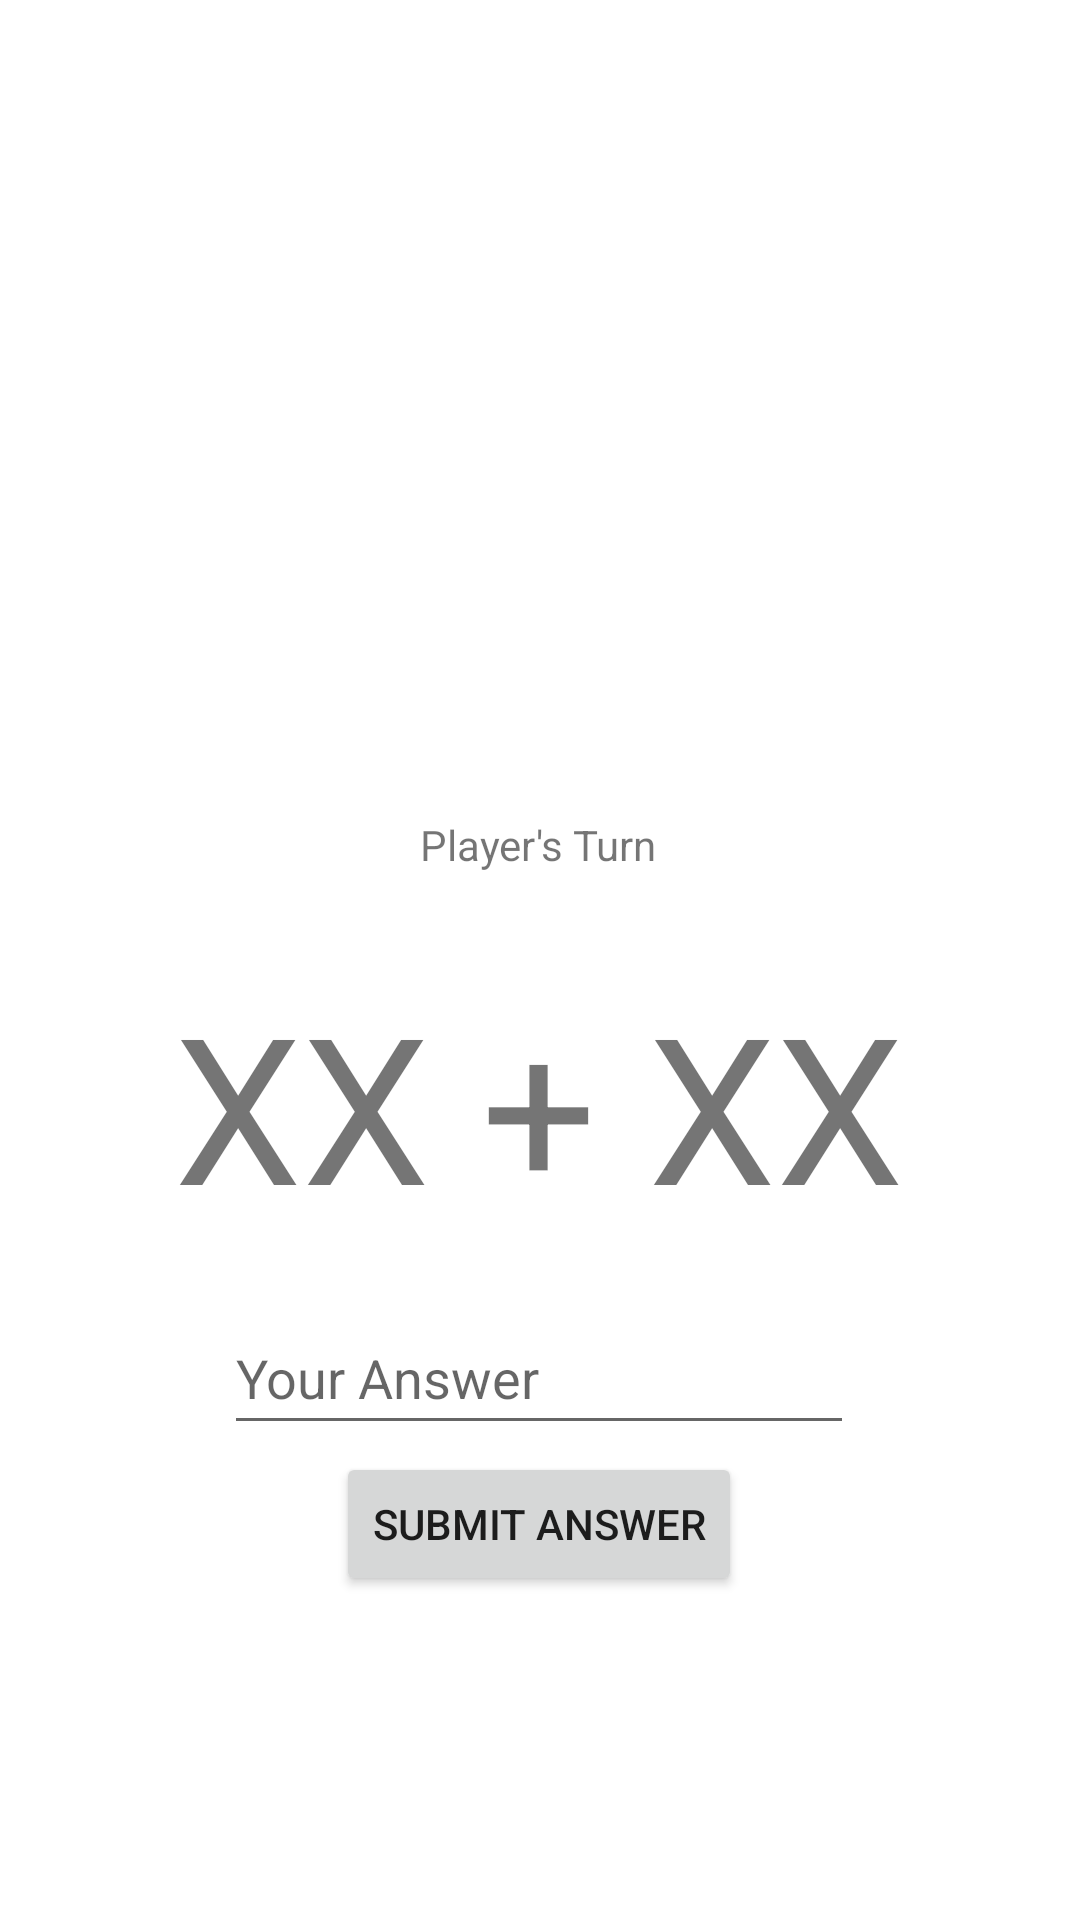

The Android layout XML behind this screen, and the referenced resources:
<!-- AndroidManifest.xml: application theme Theme.Adv160420152Week2_homework -->
<!-- res/layout/fragment_main.xml -->
<?xml version="1.0" encoding="utf-8"?>
<FrameLayout xmlns:android="http://schemas.android.com/apk/res/android"
    xmlns:app="http://schemas.android.com/apk/res-auto"
    xmlns:tools="http://schemas.android.com/tools"
    android:layout_width="match_parent"
    android:layout_height="match_parent"
    tools:context=".MainFragment">

    <androidx.constraintlayout.widget.ConstraintLayout
        android:layout_width="match_parent"
        android:layout_height="match_parent">

        <TextView
            android:id="@+id/textView"
            android:layout_width="wrap_content"
            android:layout_height="wrap_content"
            android:layout_marginTop="272dp"
            android:layout_marginBottom="40dp"
            android:text="Player's Turn"
            app:layout_constraintBottom_toTopOf="@+id/txtQuestion"
            app:layout_constraintEnd_toEndOf="parent"
            app:layout_constraintHorizontal_bias="0.498"
            app:layout_constraintStart_toStartOf="parent"
            app:layout_constraintTop_toTopOf="parent" />

        <TextView
            android:id="@+id/txtQuestion"
            android:layout_width="wrap_content"
            android:layout_height="wrap_content"
            android:layout_marginTop="32dp"
            android:text="XX + XX"
            android:textSize="68sp"
            app:layout_constraintEnd_toEndOf="parent"
            app:layout_constraintHorizontal_bias="0.498"
            app:layout_constraintStart_toStartOf="parent"
            app:layout_constraintTop_toBottomOf="@+id/textView" />

        <EditText
            android:id="@+id/txtInputAns"
            android:layout_width="wrap_content"
            android:layout_height="wrap_content"
            android:layout_marginTop="20dp"
            android:layout_marginBottom="102dp"
            android:ems="10"
            android:hint="Your Answer"
            android:inputType="numberSigned"
            android:minHeight="48dp"
            app:layout_constraintBottom_toTopOf="@+id/btnSubmit"
            app:layout_constraintEnd_toEndOf="parent"
            app:layout_constraintHorizontal_bias="0.497"
            app:layout_constraintStart_toStartOf="parent"
            app:layout_constraintTop_toBottomOf="@+id/txtQuestion"
            app:layout_constraintVertical_bias="0.0" />

        <Button
            android:id="@+id/btnSubmit"
            android:layout_width="wrap_content"
            android:layout_height="wrap_content"
            android:layout_marginTop="236dp"
            android:text="SUBMIT ANSWER"
            app:layout_constraintBottom_toBottomOf="parent"
            app:layout_constraintEnd_toEndOf="parent"
            app:layout_constraintHorizontal_bias="0.498"
            app:layout_constraintStart_toStartOf="parent"
            app:layout_constraintTop_toTopOf="parent"
            app:layout_constraintVertical_bias="0.697" />
    </androidx.constraintlayout.widget.ConstraintLayout>
</FrameLayout>
<!-- resources referenced by this layout -->
<resources>
  <style name="Theme.Adv160420152Week2_homework" parent="Theme.MaterialComponents.DayNight.DarkActionBar">
          
          <item name="colorPrimary">@color/purple_500</item>
          <item name="colorPrimaryVariant">@color/purple_700</item>
          <item name="colorOnPrimary">@color/white</item>
          
          <item name="colorSecondary">@color/teal_200</item>
          <item name="colorSecondaryVariant">@color/teal_700</item>
          <item name="colorOnSecondary">@color/black</item>
          
          <item name="android:statusBarColor" tools:targetApi="l">?attr/colorPrimaryVariant</item>
          
      </style>
  <!-- not gathered from this repository: default colours our renderer supplied (Android Studio template values) -->
  <color name="purple_500">#FF6200EE</color>
  <color name="purple_700">#FF3700B3</color>
  <color name="teal_200">#FF03DAC5</color>
  <color name="teal_700">#FF018786</color>
  <color name="black">#FF000000</color>
  <color name="white">#FFFFFFFF</color>
</resources>
